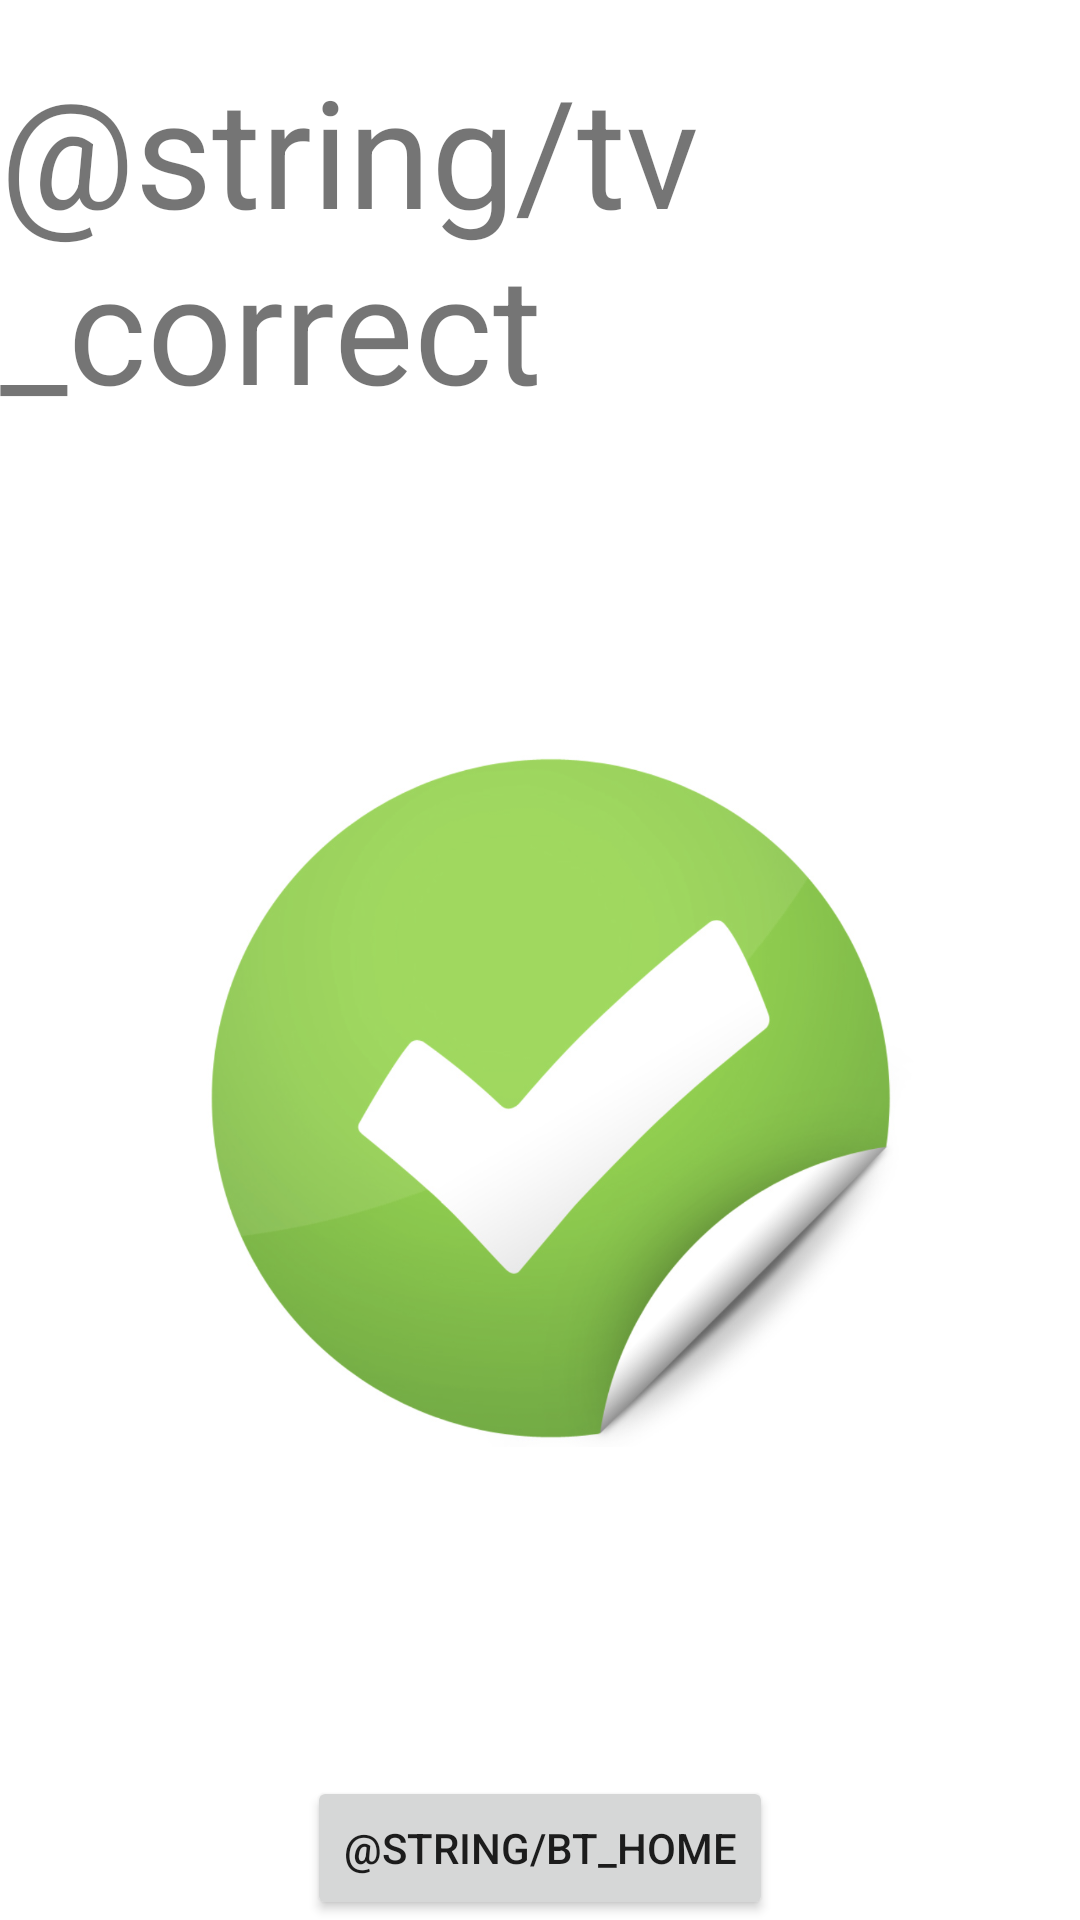

Produce the Android XML layout that renders to this screen, including the resource entries it uses.
<!-- AndroidManifest.xml: application theme Theme.Study_lab_realwear -->
<!-- res/layout/fragment_correct.xml -->
<?xml version="1.0" encoding="utf-8"?>
<androidx.constraintlayout.widget.ConstraintLayout xmlns:android="http://schemas.android.com/apk/res/android"
    xmlns:app="http://schemas.android.com/apk/res-auto"
    xmlns:tools="http://schemas.android.com/tools"
    android:id="@+id/frameLayout2"
    android:layout_width="match_parent"
    android:layout_height="match_parent"
    tools:context=".fragment.CorrectFragment">

    <TextView
        android:id="@+id/correct_tv_text"
        android:layout_width="wrap_content"
        android:layout_height="wrap_content"
        android:text="@string/tv_correct"
        android:textSize="50sp"
        app:layout_constraintBottom_toTopOf="@+id/correct_iv"
        app:layout_constraintEnd_toEndOf="parent"
        app:layout_constraintStart_toStartOf="parent" />

    <ImageView
        android:id="@+id/correct_iv"
        android:layout_width="257dp"
        android:layout_height="450dp"
        android:src="@drawable/image_correct"
        app:layout_constraintBottom_toTopOf="@+id/correct_bt_home"
        app:layout_constraintEnd_toEndOf="parent"
        app:layout_constraintStart_toStartOf="parent" />

    <Button
        android:id="@+id/correct_bt_home"
        android:layout_width="wrap_content"
        android:layout_height="wrap_content"
        android:text="@string/bt_home"
        app:layout_constraintBottom_toBottomOf="parent"
        app:layout_constraintEnd_toEndOf="parent"
        app:layout_constraintStart_toStartOf="parent" />
</androidx.constraintlayout.widget.ConstraintLayout>
<!-- resources referenced by this layout -->
<resources>
  <!-- drawable image_correct: png bitmap (drawable, 436632 bytes) -->
  <string name="bt_home">홈으로</string>
  <string name="tv_correct">맞았습니다!</string>
  <style name="Theme.Study_lab_realwear" parent="Theme.MaterialComponents.DayNight.DarkActionBar">
          
          <item name="colorPrimary">@color/purple_500</item>
          <item name="colorPrimaryVariant">@color/purple_700</item>
          <item name="colorOnPrimary">@color/white</item>
          
          <item name="colorSecondary">@color/teal_200</item>
          <item name="colorSecondaryVariant">@color/teal_700</item>
          <item name="colorOnSecondary">@color/black</item>
          
          <item name="android:statusBarColor" tools:targetApi="l">?attr/colorPrimaryVariant</item>
          
      </style>
  <!-- not gathered from this repository: default colours our renderer supplied (Android Studio template values) -->
  <color name="purple_500">#FF6200EE</color>
  <color name="purple_700">#FF3700B3</color>
  <color name="teal_200">#FF03DAC5</color>
  <color name="teal_700">#FF018786</color>
  <color name="black">#FF000000</color>
  <color name="white">#FFFFFFFF</color>
</resources>
